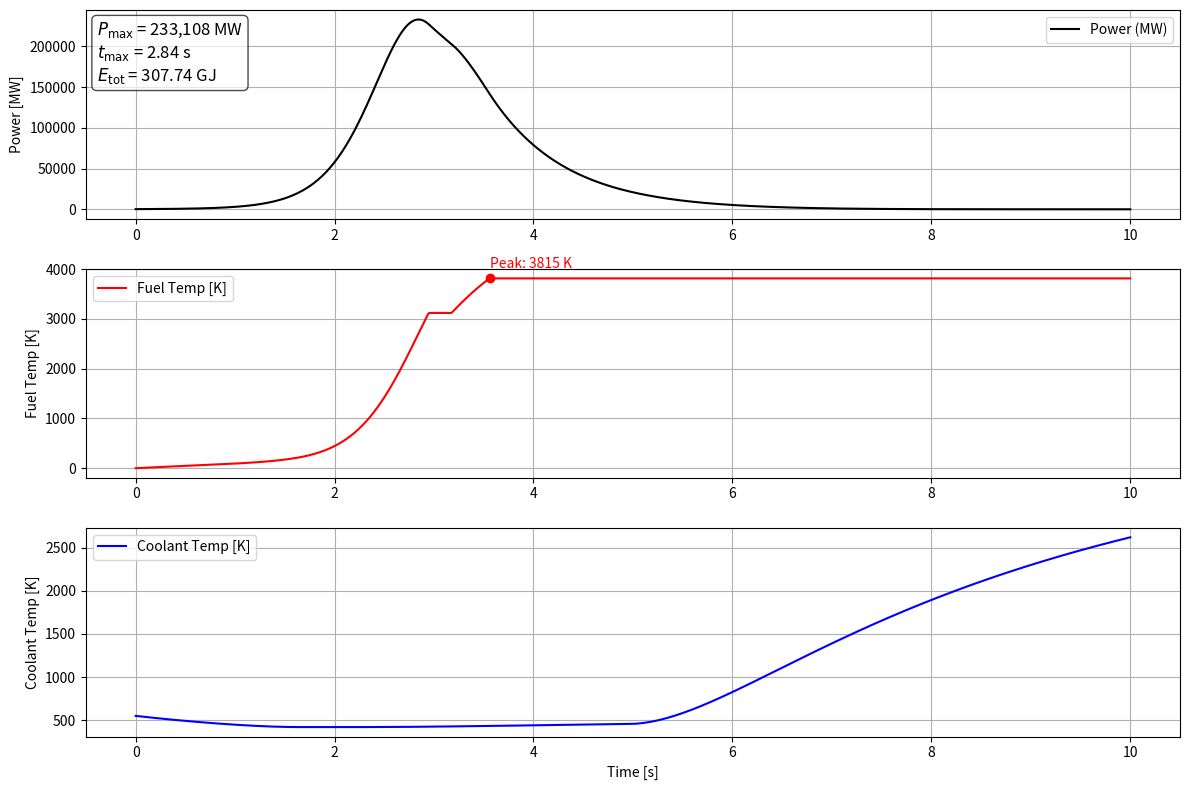

This chart was generated by the following Python code:
# --- Modified Reactor Model with Lumped Coolant Heat Transfer and Modulated h --- #

import numpy as np
from scipy.integrate import solve_ivp
import matplotlib.pyplot as plt

# -------------------------
# Constants and Parameters
# -------------------------

# Reactor physics
rho_0 = 0.024
alpha_T = 1.2e-5
alpha_void = 0.025
ell = 0.01

# Fuel properties
m0 = 190000  # kg
c_solid = 300  # J/kg/K
c_liquid = 506  # J/kg/K
c_vapor = 900  # J/kg/K (estimated for UO2 vapor)
T_melt = 3120  # K
T_boil = 3815  # K
L_f = 259230  # J/kg
L_v = 1588122  # J/kg
A_ht = 1000  # m^2, effective heat transfer area

# Coolant properties
cp_coolant = 4200  # J/kg/K
m_coolant = 10000  # kg (effective lumped coolant mass)
T_coolant_0 = 550  # K (typical RBMK outlet temp)
h_liquid = 10000  # W/m^2/K
h_vapor = 200     # W/m^2/K

# Core thermo-hydraulics
H = 7
mdot = 10417
z_sat = 2
h_l_sat = 1267
h_v_sat = 2772
rho_l_sat = 739
tau_l = 1.35
tau_v = 27.8

# -------------------------
# Void Reactivity Function
# -------------------------

def compute_void_reactivity(P):
    delta_h = (P * 1000) / (H * mdot)
    h_in = h_l_sat - z_sat * delta_h
    h_out = h_l_sat + (H - z_sat) * delta_h
    x_out = (h_out - h_l_sat) / (h_v_sat - h_l_sat)
    x_out = np.clip(x_out, 0, 1)
    tau_out = (1 - x_out) * tau_l + x_out * tau_v
    rho_out = 1000 / tau_out
    rho_ave = (1 / H) * (rho_l_sat * z_sat + 0.5 * (rho_l_sat + rho_out) * (H - z_sat))
    rho_coolant_pcm = alpha_void * (rho_l_sat - rho_ave) / rho_l_sat
    return rho_coolant_pcm, x_out

# -------------------------
# Fuel Temperature Function
# -------------------------

def get_fuel_temperature(Q):
    Q_melt_start = m0 * c_solid * T_melt
    Q_melt_end = Q_melt_start + m0 * L_f
    Q_vap_start = Q_melt_end + m0 * c_liquid * (T_boil - T_melt)
    Q_vap_end = Q_vap_start + m0 * L_v

    if Q < Q_melt_start:
        return Q / (m0 * c_solid)
    elif Q < Q_melt_end:
        return T_melt
    elif Q < Q_vap_start:
        Q_liquid = Q - Q_melt_end
        return T_melt + Q_liquid / (m0 * c_liquid)
    elif Q < Q_vap_end:
        return T_boil
    else:
        Q_superheat = Q - Q_vap_end
        return T_boil + Q_superheat / (m0 * c_vapor)

# -------------------------
# Reactor Dynamics Function
# -------------------------

def reactor_kinetics(t, y):
    P, Q_fuel, T_coolant = y
    T_fuel = get_fuel_temperature(Q_fuel)

    rho_coolant, x_out = compute_void_reactivity(P)
    rho_total = rho_0 - alpha_T * T_fuel + rho_coolant
    dPdt = (rho_total / ell) * P

    h_eff = h_liquid * (1 - x_out) + h_vapor * x_out
    Q_transfer = h_eff * A_ht * (T_fuel - T_coolant)

    dQ_fuel_dt = P * 1e6 - Q_transfer
    dT_coolant_dt = Q_transfer / (m_coolant * cp_coolant)

    return [dPdt, dQ_fuel_dt, dT_coolant_dt]

# -------------------------
# Initial Conditions & Solve
# -------------------------

P0 = 200
Q0 = 0
T_c0 = T_coolant_0
y0 = [P0, Q0, T_c0]
t_span = (0, 10)

solution = solve_ivp(reactor_kinetics, t_span, y0, method='RK45', dense_output=True, max_step=0.01)

# Extract results
t = solution.t
P = solution.y[0]
Q_fuel = solution.y[1]
T_fuel = np.array([get_fuel_temperature(q) for q in Q_fuel])
T_coolant = solution.y[2]

# Results
P_peak = np.max(P)
t_peak = t[np.argmax(P)]
E_total = Q_fuel[-1] / 1e9
T_fuel_peak = np.max(T_fuel)
t_fuel_peak = t[np.argmax(T_fuel)]
T_coolant_peak = np.max(T_coolant)
t_coolant_peak = t[np.argmax(T_coolant)]

# Plot
plt.figure(figsize=(12, 8))

plt.subplot(3, 1, 1)
plt.plot(t, P, 'k', label='Power (MW)')
plt.ylabel('Power [MW]')
plt.grid()
plt.legend()
annotation = (
    rf"$P_{{\max}}$ = {P_peak:,.0f} MW"+"\n"
    rf"$t_{{\max}}$ = {t_peak:.2f} s"+"\n"
    rf"$E_{{\mathrm{{tot}}}}$ = {E_total:.2f} GJ"
)
plt.text(0.01, 0.95, annotation, transform=plt.gca().transAxes,
         fontsize=12, verticalalignment='top',
         bbox=dict(boxstyle="round", facecolor="white", alpha=0.7))

plt.subplot(3, 1, 2)
plt.plot(t, T_fuel, 'r', label='Fuel Temp [K]')
plt.ylabel('Fuel Temp [K]')
plt.grid()
plt.legend()
plt.plot(t_fuel_peak, T_fuel_peak, 'ro')
plt.text(t_fuel_peak, T_fuel_peak + 200, f'Peak: {T_fuel_peak:.0f} K', color='r')

plt.subplot(3, 1, 3)
plt.plot(t, T_coolant, 'b', label='Coolant Temp [K]')
plt.xlabel('Time [s]')
plt.ylabel('Coolant Temp [K]')
plt.grid()
plt.legend()

plt.tight_layout()
plt.show()
